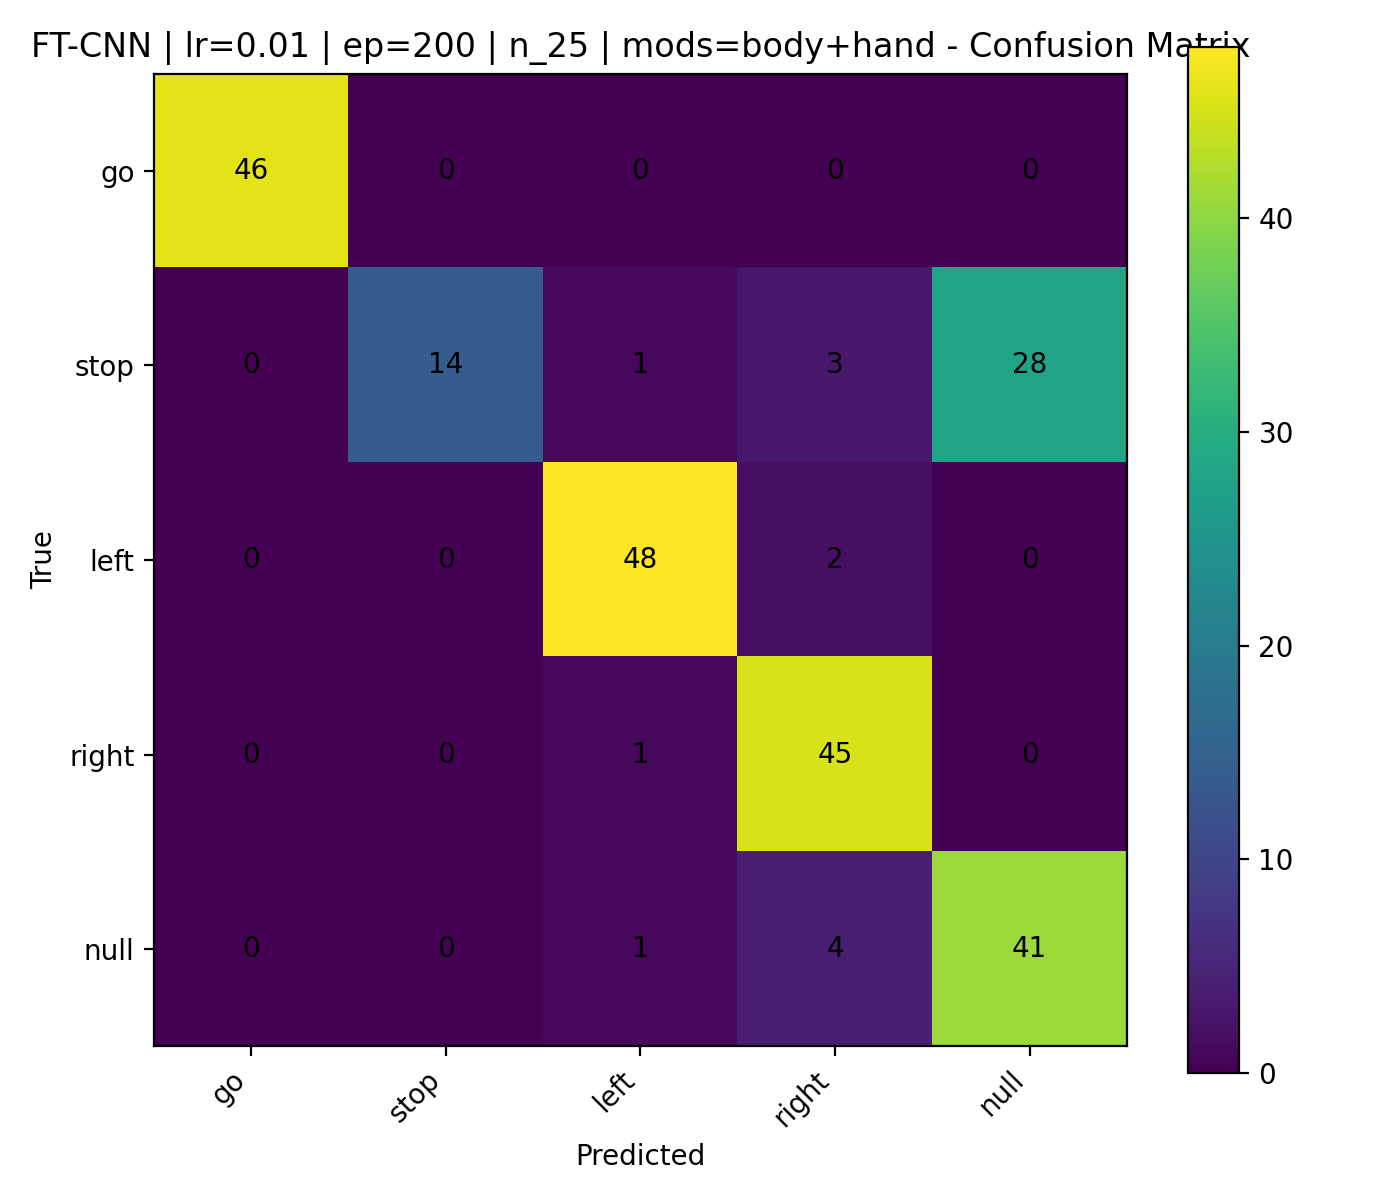

Values plotted in this chart, from the file beside it:
, go, stop, left, right, null
go, 46, 0, 0, 0, 0
stop, 0, 14, 1, 3, 28
left, 0, 0, 48, 2, 0
right, 0, 0, 1, 45, 0
null, 0, 0, 1, 4, 41
